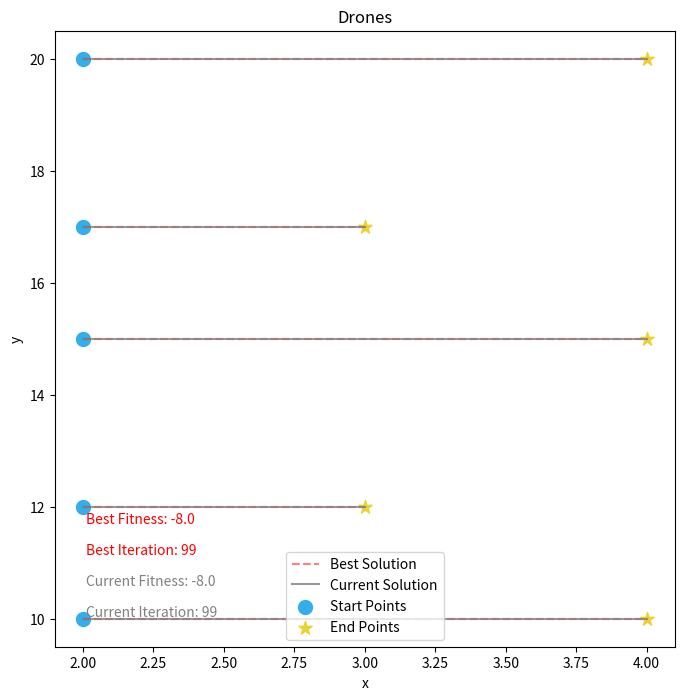
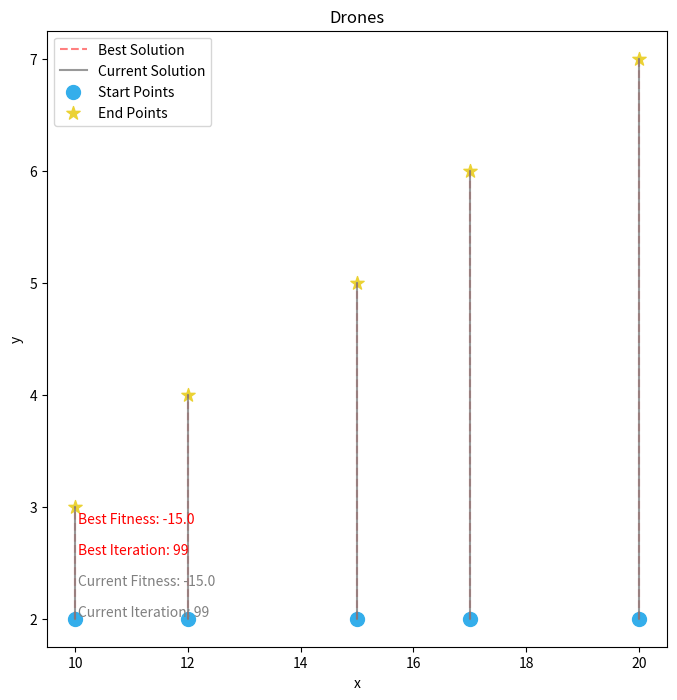
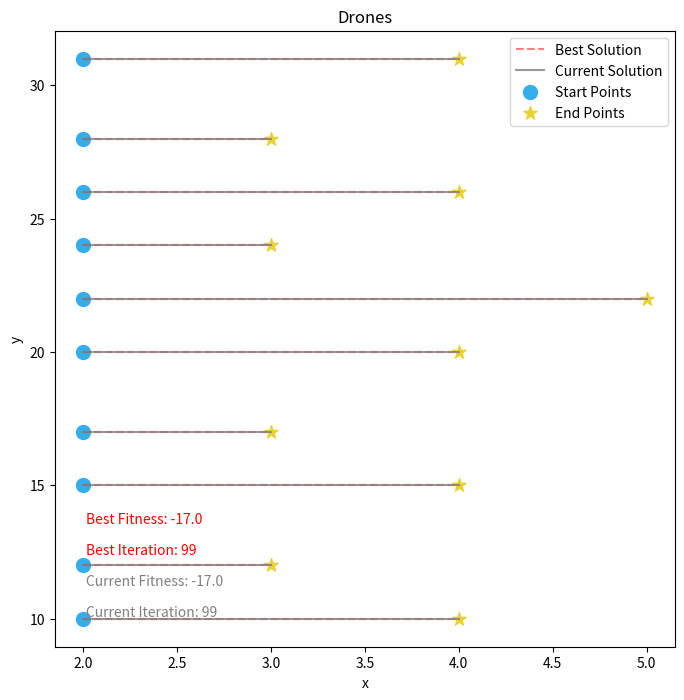
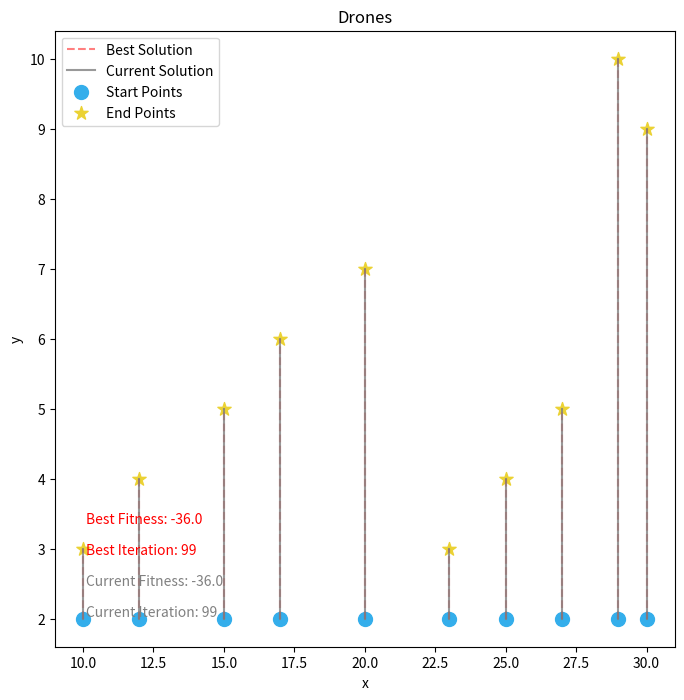
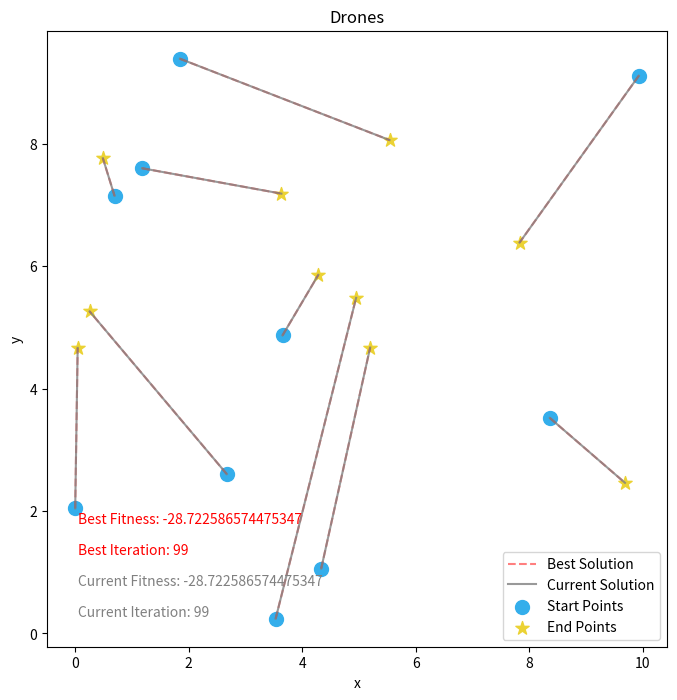
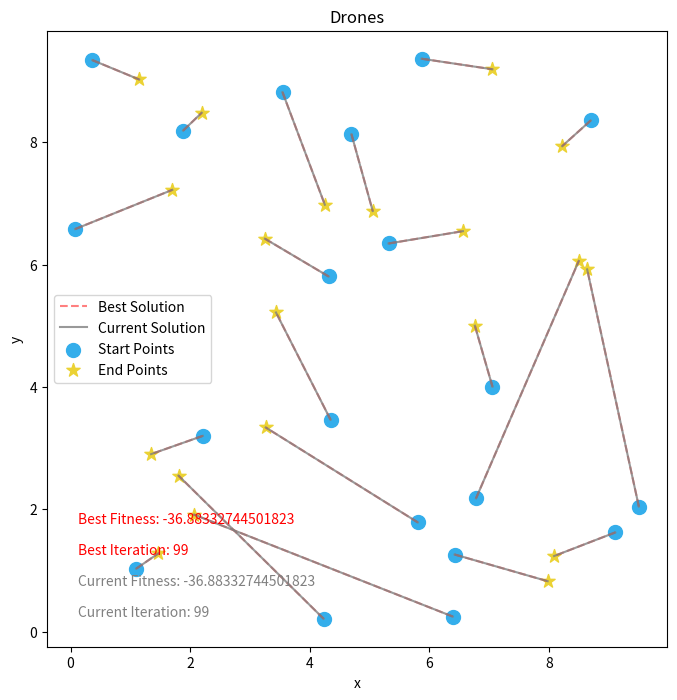
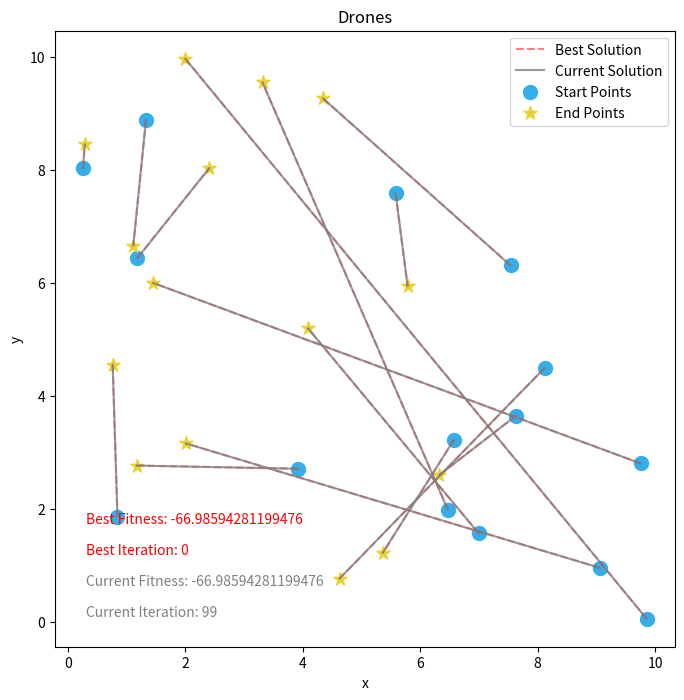

These charts were generated, in order, by the following Python code:
import random
import matplotlib.pyplot as plt
from matplotlib.animation import FuncAnimation
import copy

class Individual:
    def __init__(self, M, p, initial_positions, final_positions, random_final=True):
        self.M = M
        self.p = p
        self.initial_positions = initial_positions
        self.final_positions = random.sample(final_positions,len(final_positions)) if random_final else final_positions #random shuffle if new individual, else given
        self.fitness = self.evaluate()

    def evaluate(self):
        s = 0
        for i in range(self.M):
            s+=dist(self.initial_positions[i][0],self.initial_positions[i][1], self.final_positions[i][0], self.final_positions[i][1]) ** self.p  #summing distances between dron start positions and final positions (dron i starts at pos. initial_positions[i] and ends at final_positions[i])                      
        Lp = s ** (1/self.p) 

                       
        self.fitness = - Lp # fitness is something we want to maximize, therefore, if we want to minimize the sum of distances, we have to use -Lp norm as fitness
        return self.fitness
        
    def mutate(self):
        # mutation by permuattion
        mutation_point1, mutation_point2 = random.sample(range(self.M), 2)
        self.final_positions[mutation_point1], self.final_positions[mutation_point2] = \
        self.final_positions[mutation_point2], self.final_positions[mutation_point1]
        self.fitness = self.evaluate() # important! recalculate fitness after mutation

def dist(p1x,p1y,p2x,p2y):
    return ((p2x-p1x)**2 + (p2y-p1y)**2)**(1/2)

def crossover(parent1, parent2):
    # single crossover
    crossover_point = random.randint(0, parent1.M - 1)
    child_positions = parent1.final_positions[:crossover_point] + [pos for pos in parent2.final_positions if pos not in parent1.final_positions[:crossover_point]]
    return Individual(parent1.M, parent1.p, copy.deepcopy(parent1.initial_positions), copy.deepcopy(child_positions), random_final=False)
    
def print_matching(individual):
    for i in range(individual.M):
        print("dron at position "+str(individual.initial_positions[i])+" goes to "+str(individual.final_positions[i]))

def plot_movement(ax, initial_positions, final_positions, best_positions, current_positions, current_iteration, current_fitness, best_iteration, best_fitness):
    ax.cla()

    # plot the connections from initial positions to the best positions (dashed red lines)
    for i in range(len(initial_positions)):
        x_values = [initial_positions[i][0], best_positions[i][0]]
        y_values = [initial_positions[i][1], best_positions[i][1]]
        ax.plot(x_values, y_values, linestyle='dashed', color='red', alpha=0.5, label='_nolegend_')  

    # plot the connections from initial positions to the current positions ( solid gray lines )
    for i in range(len(initial_positions)):
        x_values = [initial_positions[i][0], current_positions[i][0]]
        y_values = [initial_positions[i][1], current_positions[i][1]]
        ax.plot(x_values, y_values, linestyle='-', color='gray', alpha=0.8, label='_nolegend_')  

    ax.scatter(*zip(*initial_positions), label='Init Positions', marker='o', s=100, color="#34aeeb")
    ax.scatter(*zip(*final_positions), label='Final Positions', marker='*', s=100, color="#ebd234")

    # create a custom legend with "Best Solution," "Current Solution," "Start Points," and "End Points"
    custom_legend = [
        ax.plot([], [], linestyle='dashed', color='red', alpha=0.5)[0],
        ax.plot([], [], linestyle='-', color='gray', alpha=0.8)[0],
        ax.scatter([], [], label='Start Points', marker='o', s=100, color="#34aeeb"),
        ax.scatter([], [], label='End Points', marker='*', s=100, color="#ebd234")
    ]
    
    ax.legend(custom_legend, ['Best Solution', 'Current Solution', 'Start Points', 'End Points'])

    # display the iteration numbers and fitness
    ax.text(0.05, 0.05, f'Current Iteration: {current_iteration}', transform=ax.transAxes, color='gray', fontsize=10)
    ax.text(0.05, 0.10, f'Current Fitness: {current_fitness}', transform=ax.transAxes, color='gray', fontsize=10)
    ax.text(0.05, 0.15, f'Best Iteration: {best_iteration}', transform=ax.transAxes, color='red', fontsize=10)
    ax.text(0.05, 0.20, f'Best Fitness: {best_fitness}', transform=ax.transAxes, color='red', fontsize=10)

    ax.set_xlabel('x')
    ax.set_ylabel('y')
    ax.set_title('Drones')


def genetic_algorithm(M, p, initial_positions, final_positions, population_size=100, generations=100, crossover_prob=0.2, mutation_prob=0.2, draw_after_each_it=False, print_after_each_it=False):
    population = [Individual(M, p, initial_positions, final_positions) for _ in range(population_size)]
    best_individual = max(population, key=lambda x: x.fitness) #maximize fitness
    current_best = max(population, key=lambda x: x.fitness) #maximize fitness
    best_positions = best_individual.final_positions
    best_generation = 0
    generation = 0
    if draw_after_each_it:
        fig, ax = plt.subplots(figsize=(8, 8))

    def update(frame):
        nonlocal population, best_individual, best_positions, best_generation, current_best, generation
        generation, _ = frame

        # crossover and mutations to generate offspring
        offspring = []
        parents = sorted(population, key=lambda x: -x.fitness)
        parents = population
        random.shuffle(parents)
        for p in range(population_size // 2):
            # select parents based on fitness
            parent1 = parents[p]
            parent2 = parents[p+1]

            if random.random() < crossover_prob:
                child1 = crossover(parent1, parent2)
                child2 = crossover(parent2, parent1)
            else:
                child1 = copy.deepcopy(parent1)
                child2 = copy.deepcopy(parent2)

            if random.random() < mutation_prob:
                child1.mutate()
            if random.random() < mutation_prob:
                child2.mutate()

            offspring.extend([child1, child2])

        # replace old population with newer, based on fitness
        new_population = offspring + copy.deepcopy(parents)
        new_population.sort(key=lambda x: -x.fitness) #sort individuals by fitness (bigger fitness is better, therefore - in lambda expr.)
        population = new_population[:population_size] #survival of the fittest (take the best ones)

        current_best = max(population, key=lambda x: x.fitness) #maximize fitness
        current_positions = current_best.final_positions

        # update best solution if the current is better or equal 
        if current_best.fitness >= best_individual.fitness:
            best_individual = current_best
            best_positions = current_positions
            best_generation = generation

        if draw_after_each_it:
            plot_movement(ax, initial_positions, final_positions, best_positions, current_positions, generation, current_best.fitness, best_generation, best_individual.fitness)

    if draw_after_each_it:
        ani = FuncAnimation(plt.gcf(), update, frames=enumerate([None] * generations), repeat=False)
        plt.show()
        if print_after_each_it:
            print(f"Generation: {generation}, Current Fitness: {current_best.fitness}, Best Fitness: {best_individual.fitness}, Best generation: {best_generation}")
    elif print_after_each_it:
        for i in range(generations):
            update((i,None))
            print(f"Generation: {generation}, Current Fitness: {current_best.fitness}, Best Fitness: {best_individual.fitness}, Best generation: {best_generation}")
    else:
        for i in range(generations):
            update((i,None))

    best_positions = best_individual.final_positions

    print("\nFinal Solution:")
    print("Best Matching:")
    print_matching(best_individual)
    print("Best Fitness:", best_individual.fitness)

    # draw the best solution at the end
    fig, ax = plt.subplots(figsize=(8, 8))
    plot_movement(ax, initial_positions, final_positions, best_positions, best_positions, generations-1, current_best.fitness, best_generation, best_individual.fitness)
    plt.show()

class Test:
    def M5_simple_A():
       M = 5  # pocet dronov
       p = 1  # parameter p pre Lp-normu
       population_size = 100
       generations = 100
       crossover_prob = 0.2
       mutation_prob = 0.5   
    
       initial_positions = [(2,10),(2, 12),(2, 15),(2,17),(2,20)]
       F = [(4,10),(3, 12),(4, 15),(3,17),(4,20)]
       
       genetic_algorithm(M, p, initial_positions, F, population_size=population_size, generations=generations, crossover_prob=crossover_prob, mutation_prob=mutation_prob, draw_after_each_it=False, print_after_each_it=False)
   
    def M5_simple_B():
       M = 5  # pocet dronov
       p = 1  # parameter p pre Lp-normu
       population_size = 100
       generations = 100
       crossover_prob = 0.2
       mutation_prob = 0.5   
    
       initial_positions = [(10,2),(12,2),(15,2),(17,2),(20,2)]
       F = [(10,3),(12,4),(15,5),(17,6),(20,7)]
       
       genetic_algorithm(M, p, initial_positions, F, population_size=population_size, generations=generations, crossover_prob=crossover_prob, mutation_prob=mutation_prob, draw_after_each_it=False, print_after_each_it=False)
   
    def M10_simple_A():
       M = 10  # pocet dronov
       p = 1  # parameter p pre Lp-normu
       population_size = 100
       generations = 100
       crossover_prob = 0.2
       mutation_prob = 0.5   
    
       initial_positions = [(2,10),(2, 12),(2, 15),(2,17),(2,20),(2,22),(2, 24),(2, 26),(2,28),(2,31)]
       F = [(4,10),(3, 12),(4, 15),(3,17),(4,20),(5,22),(3, 24),(4, 26),(3,28),(4,31)] 
       
       genetic_algorithm(M, p, initial_positions, F, population_size=population_size, generations=generations, crossover_prob=crossover_prob, mutation_prob=mutation_prob, draw_after_each_it=False, print_after_each_it=False)
   
    def M10_simple_B():
        M = 10  # pocet dronov
        p = 1  # parameter p pre Lp-normu
        population_size = 100
        generations = 100
        crossover_prob = 0.2
        mutation_prob = 0.5   
    
        initial_positions = [(10,2),(12,2),(15,2),(17,2),(20,2),(23,2),(25,2),(27,2),(29,2),(30,2)]
        F = [(10,3),(12,4),(15,5),(17,6),(20,7),(23,3),(25,4),(27,5),(29,10),(30,9)]
        
        genetic_algorithm(M, p, initial_positions, F, population_size=population_size, generations=generations, crossover_prob=crossover_prob, mutation_prob=mutation_prob, draw_after_each_it=False, print_after_each_it=False)
   
    def random_10x10(M_drons, animated = False):
        M = M_drons  # pocet dronov
        p = 1  # parameter p pre Lp-normu
        population_size = M*10
        generations = 100
        crossover_prob = 0.2
        mutation_prob = 0.5   
    
        #generate random initial and end positions
        initial_positions = [(random.uniform(0, 10), random.uniform(0, 10)) for _ in range(M)]
        F = [(random.uniform(0, 10), random.uniform(0, 10)) for _ in range(M)] 
        
        genetic_algorithm(M, p, initial_positions, F, population_size=population_size, generations=generations, crossover_prob=crossover_prob, mutation_prob=mutation_prob, draw_after_each_it=animated, print_after_each_it=False)


if __name__ == "__main__":

    
    Test.M5_simple_A()
    Test.M5_simple_B()
    
    Test.M10_simple_A()
    Test.M10_simple_B()
    
    Test.random_10x10(10)
    Test.random_10x10(20)
    
    Test.random_10x10(15, animated = True)

